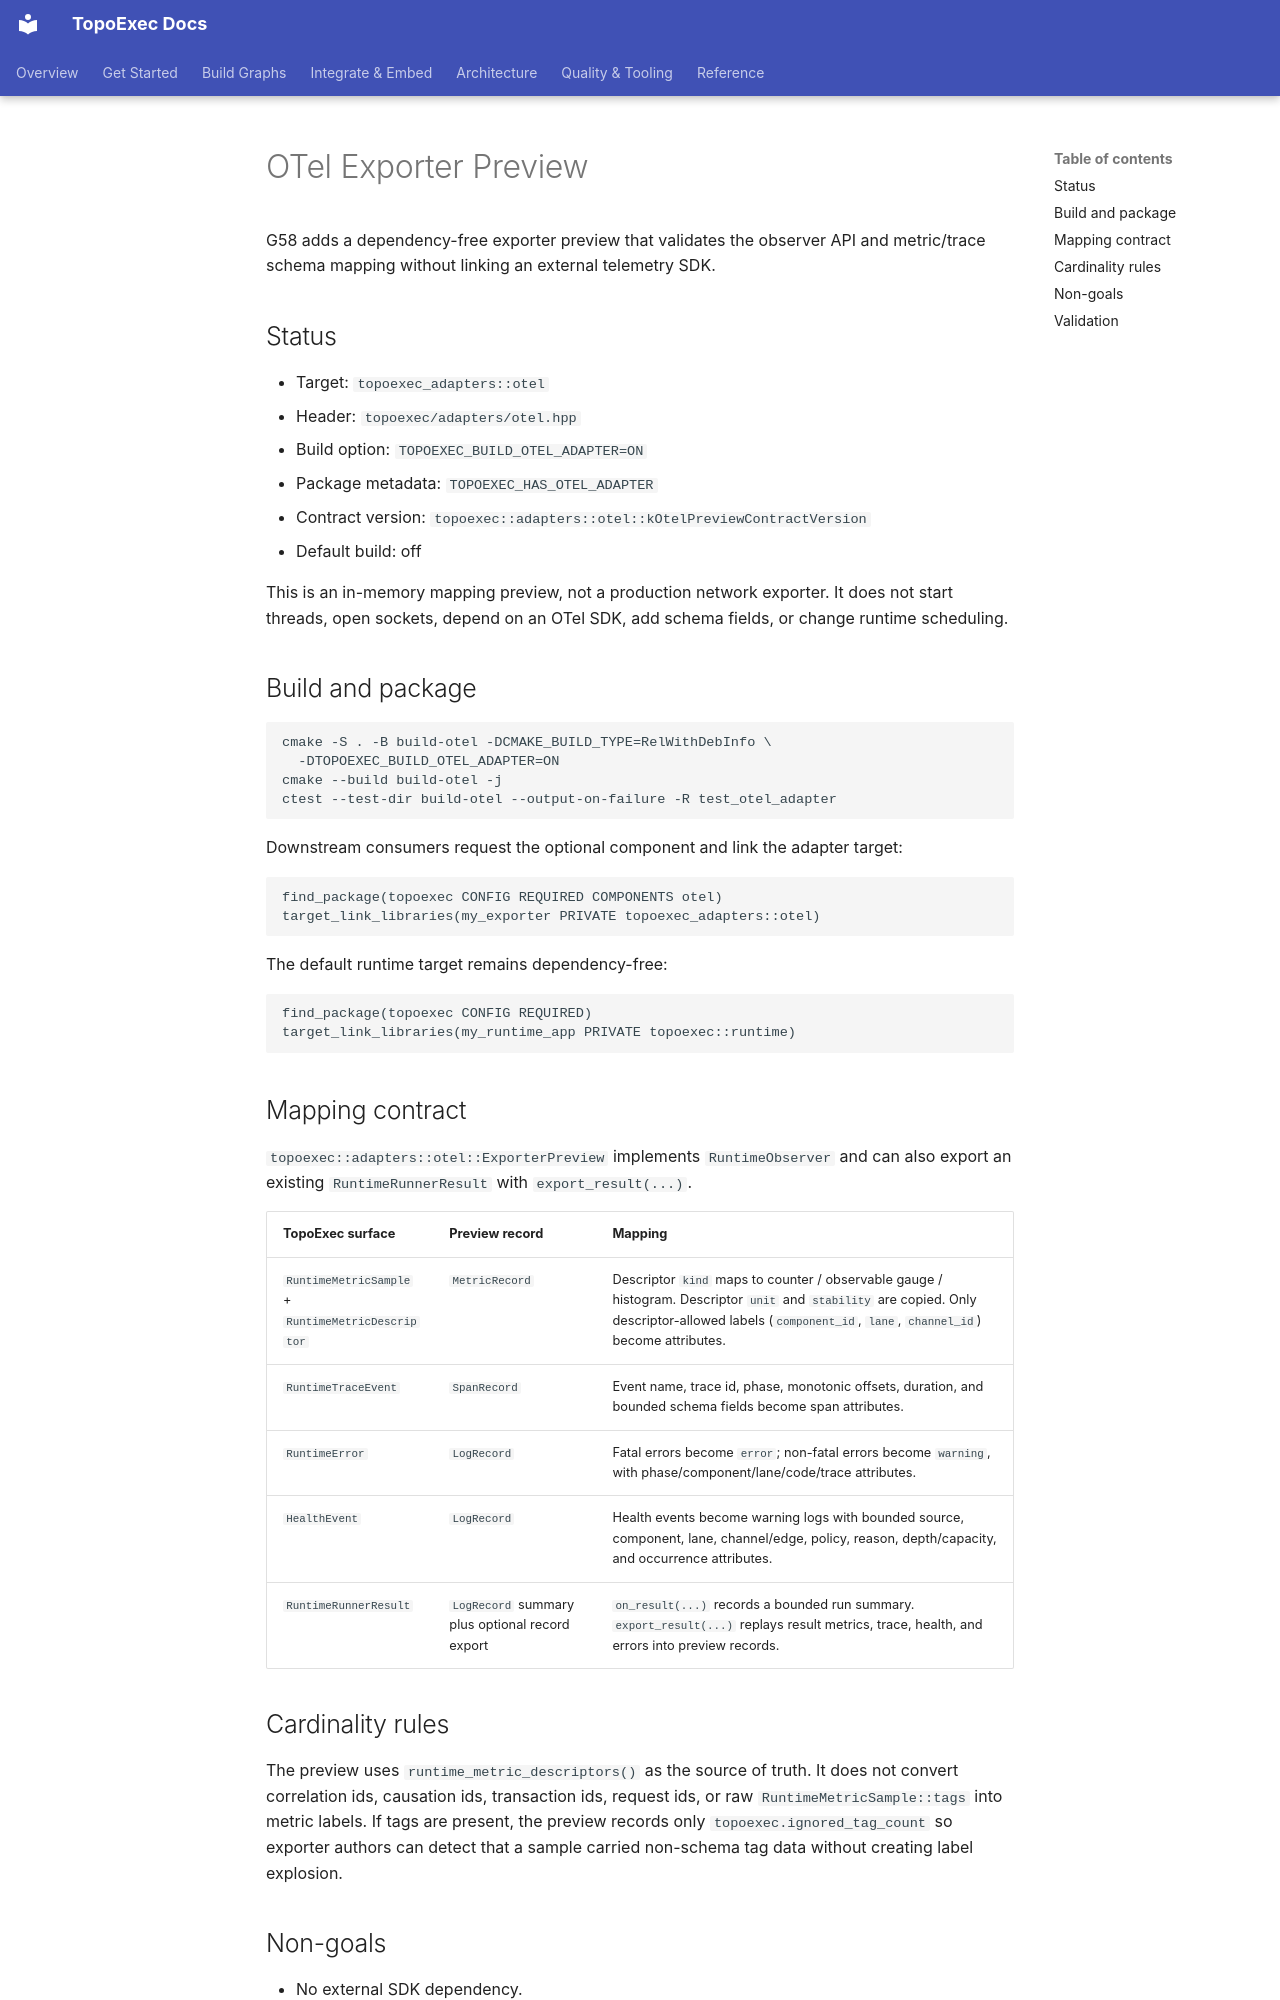

repository: sean2077/topoexec · page: adapters/otel/index.html · generator: mkdocs

# OTel Exporter Preview

G58 adds a dependency-free exporter preview that validates the observer API and
metric/trace schema mapping without linking an external telemetry SDK.

## Status

- Target: `topoexec_adapters::otel`
- Header: `topoexec/adapters/otel.hpp`
- Build option: `TOPOEXEC_BUILD_OTEL_ADAPTER=ON`
- Package metadata: `TOPOEXEC_HAS_OTEL_ADAPTER`
- Contract version: `topoexec::adapters::otel::kOtelPreviewContractVersion`
- Default build: off

This is an in-memory mapping preview, not a production network exporter. It does
not start threads, open sockets, depend on an OTel SDK, add schema fields, or
change runtime scheduling.

## Build and package

```bash
cmake -S . -B build-otel -DCMAKE_BUILD_TYPE=RelWithDebInfo \
  -DTOPOEXEC_BUILD_OTEL_ADAPTER=ON
cmake --build build-otel -j
ctest --test-dir build-otel --output-on-failure -R test_otel_adapter
```

Downstream consumers request the optional component and link the adapter target:

```cmake
find_package(topoexec CONFIG REQUIRED COMPONENTS otel)
target_link_libraries(my_exporter PRIVATE topoexec_adapters::otel)
```

The default runtime target remains dependency-free:

```cmake
find_package(topoexec CONFIG REQUIRED)
target_link_libraries(my_runtime_app PRIVATE topoexec::runtime)
```

## Mapping contract

`topoexec::adapters::otel::ExporterPreview` implements `RuntimeObserver` and can
also export an existing `RuntimeRunnerResult` with `export_result(...)`.

| TopoExec surface | Preview record | Mapping |
| --- | --- | --- |
| `RuntimeMetricSample` + `RuntimeMetricDescriptor` | `MetricRecord` | Descriptor `kind` maps to counter / observable gauge / histogram. Descriptor `unit` and `stability` are copied. Only descriptor-allowed labels (`component_id`, `lane`, `channel_id`) become attributes. |
| `RuntimeTraceEvent` | `SpanRecord` | Event name, trace id, phase, monotonic offsets, duration, and bounded schema fields become span attributes. |
| `RuntimeError` | `LogRecord` | Fatal errors become `error`; non-fatal errors become `warning`, with phase/component/lane/code/trace attributes. |
| `HealthEvent` | `LogRecord` | Health events become warning logs with bounded source, component, lane, channel/edge, policy, reason, depth/capacity, and occurrence attributes. |
| `RuntimeRunnerResult` | `LogRecord` summary plus optional record export | `on_result(...)` records a bounded run summary. `export_result(...)` replays result metrics, trace, health, and errors into preview records. |

## Cardinality rules

The preview uses `runtime_metric_descriptors()` as the source of truth. It does
not convert correlation ids, causation ids, transaction ids, request ids, or raw
`RuntimeMetricSample::tags` into metric labels. If tags are present, the preview
records only `topoexec.ignored_tag_count` so exporter authors can detect that a
sample carried non-schema tag data without creating label explosion.
